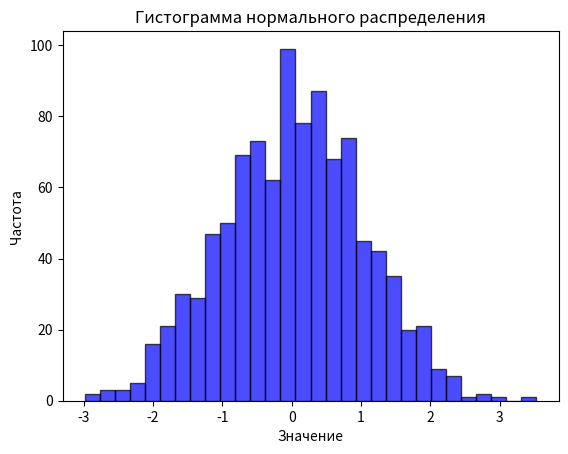

Generate this figure with matplotlib:
import numpy as np
import matplotlib.pyplot as plt

# Параметры нормального распределения
mean = 0       # Среднее значение
std_dev = 1    # Стандартное отклонение
num_samples = 1000  # Количество образцов

# Генерация случайных чисел, распределенных по нормальному распределению
data = np.random.normal(mean, std_dev, num_samples)

# Создание гистограммы
plt.hist(data, bins=30, alpha=0.7, color='blue', edgecolor='black')

# Добавление заголовка и меток осей
plt.title('Гистограмма нормального распределения')
plt.xlabel('Значение')
plt.ylabel('Частота')

# Отображение гистограммы
plt.show()